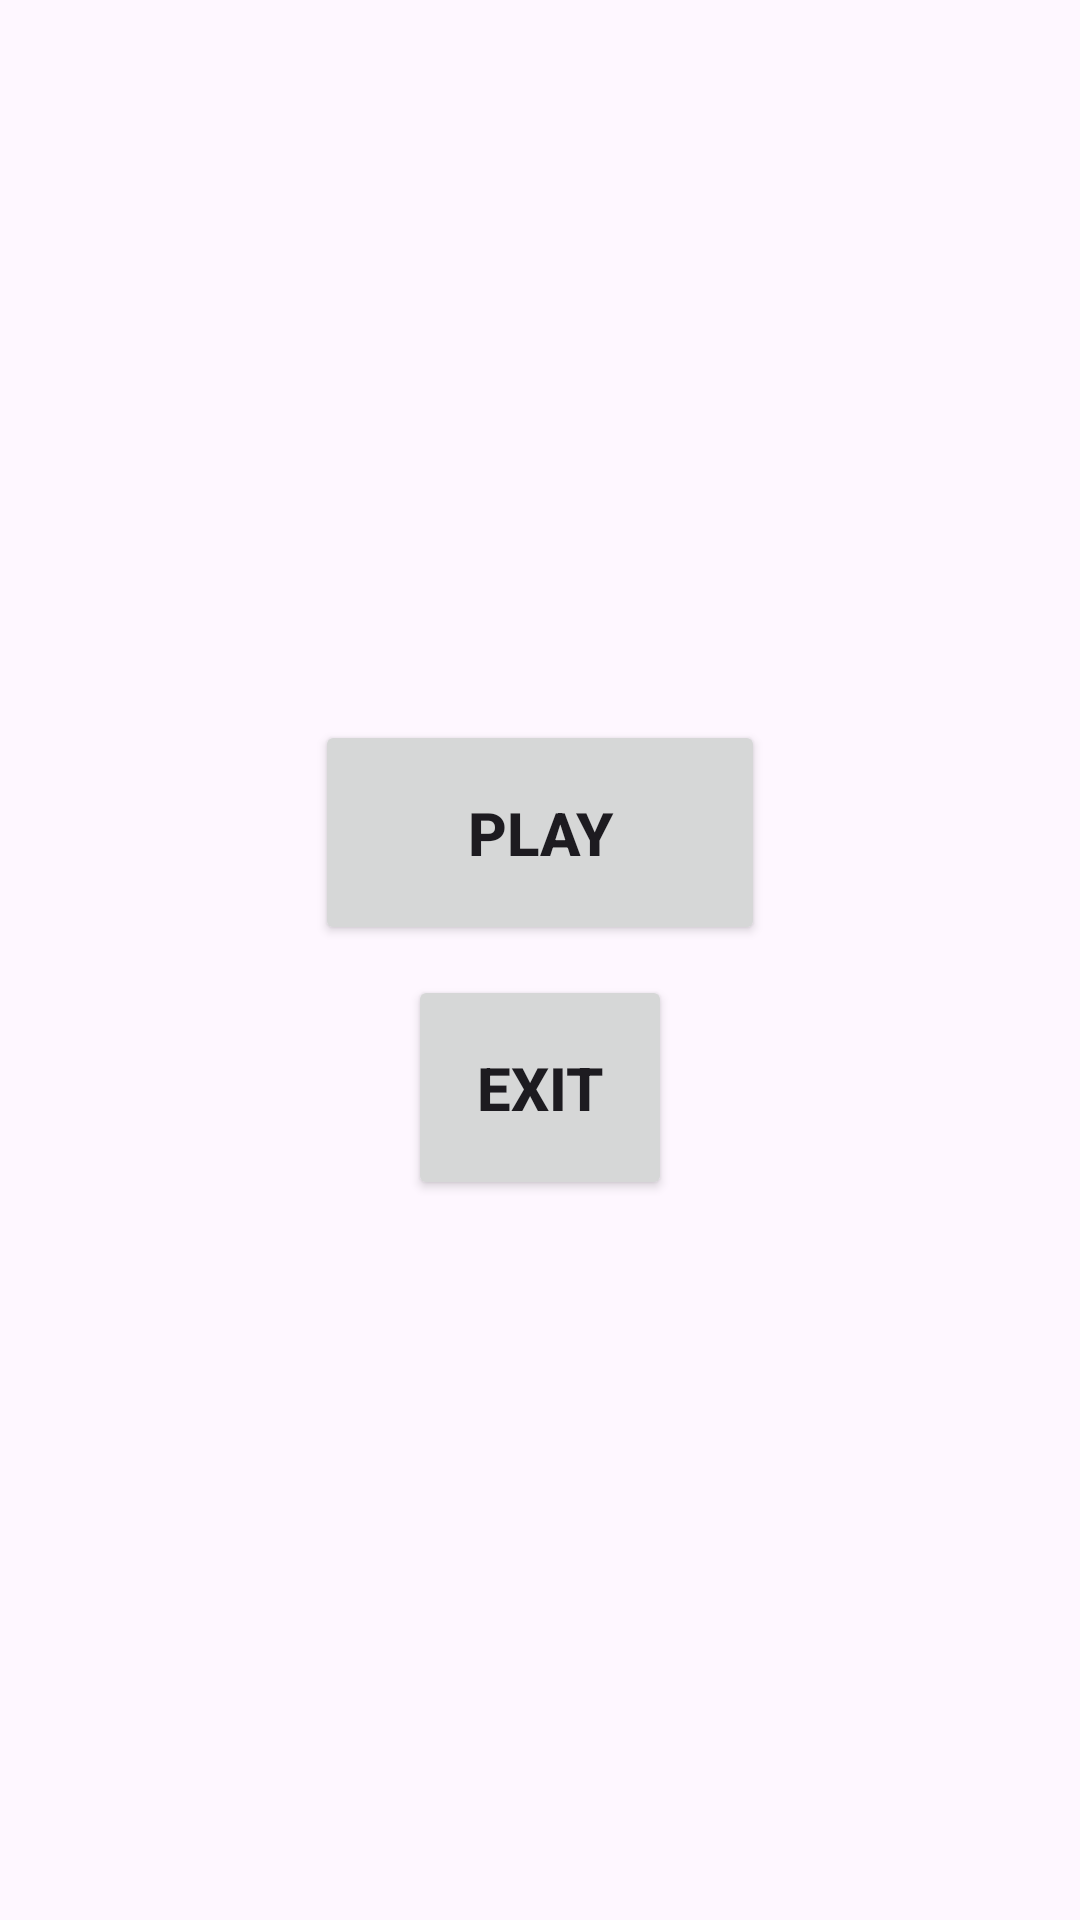

Reconstruct the res/layout file that produces this screen, plus the resources it refers to.
<!-- AndroidManifest.xml: application theme Theme.MathNZ -->
<!-- res/layout/activity_main.xml -->
<?xml version="1.0" encoding="utf-8"?>
<LinearLayout xmlns:android="http://schemas.android.com/apk/res/android"
    xmlns:app="http://schemas.android.com/apk/res-auto"
    xmlns:tools="http://schemas.android.com/tools"
    android:layout_width="match_parent"
    android:layout_height="match_parent"
    android:background="@drawable/rrr"
    android:gravity="center"
    android:orientation="vertical"
    tools:context=".MainActivity">

    <Button
        android:id="@+id/ButtonPrimary"
        android:layout_width="150dp"
        android:layout_height="75dp"
        android:textSize="20sp"
        android:layout_margin="5dp"
        android:textStyle="bold"
        android:text="Play" />


    <Button
        android:id="@+id/buttonTer"
        android:layout_width="wrap_content"
        android:layout_height="75dp"
        android:textSize="20sp"
        android:textStyle="bold"
        android:layout_margin="5dp"
        android:text="Exit" />
</LinearLayout>
<!-- resources referenced by this layout -->
<resources>
  <style name="Theme.MathNZ" parent="Base.Theme.MathNZ" />
  <style name="Base.Theme.MathNZ" parent="Theme.Material3.DayNight.NoActionBar">
          
          
      </style>
</resources>
